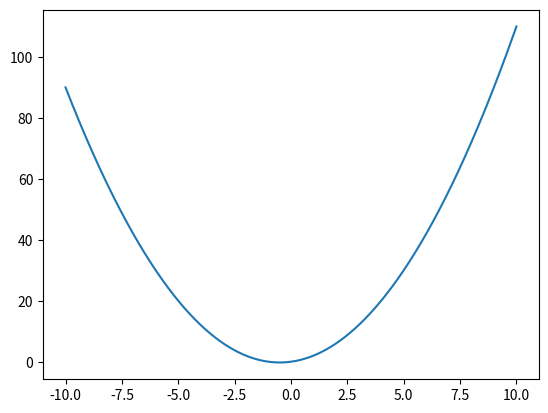

This chart was generated by the following Python code:
import matplotlib.pyplot as plt
import numpy as np

def parabola_plotter(a=1, b=1, c=0):
    x = np.arange(-10, 10, 0.001)
    y = a*x**2 + b*x + c

    plt.plot(x, y, label = 'myparabola')
    plt.savefig('fig_3.png')

if __name__== '__main__':
    parabola_plotter()